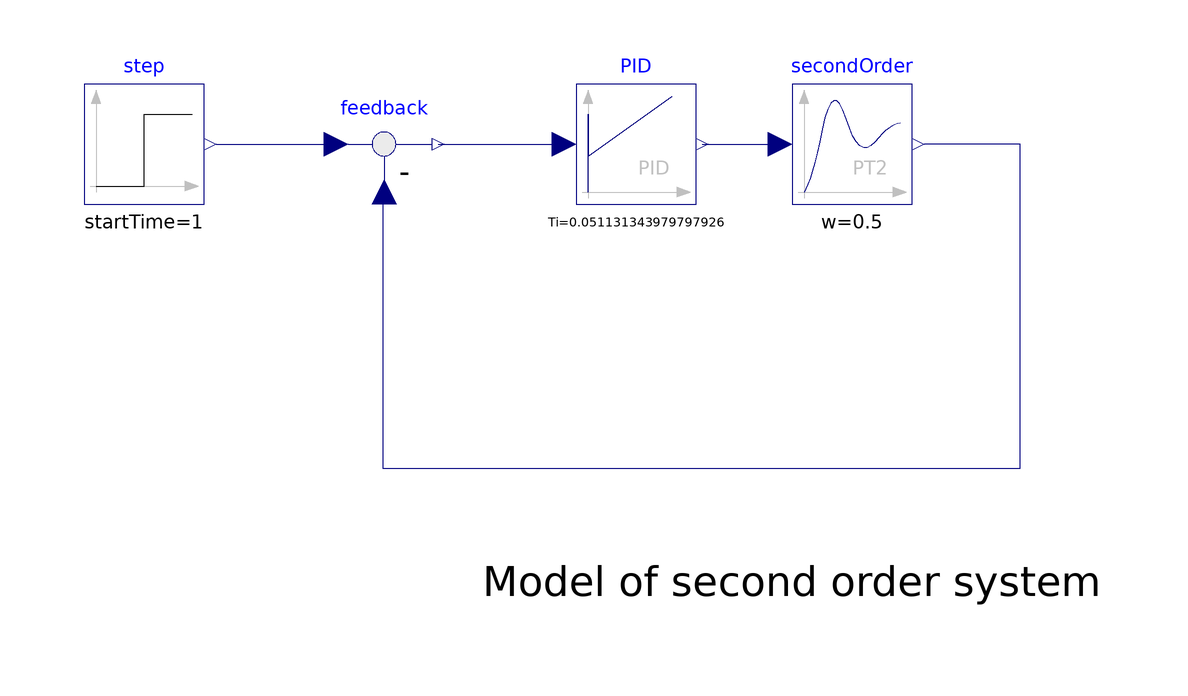

The component connection diagram of the Modelica model below, drawn from its own Placement and Line annotations.

model secondordercontrol
  Modelica.Blocks.Continuous.SecondOrder secondOrder(k = 0.3, w = 0.5, D = 0.4)  annotation(
    Placement(transformation(origin = {34, 20}, extent = {{-10, -10}, {10, 10}})));
  Modelica.Blocks.Sources.Step step(height = 1, startTime = 1)  annotation(
    Placement(transformation(origin = {-84, 20}, extent = {{-10, -10}, {10, 10}})));
  Modelica.Blocks.Continuous.PID PID(k = 62.913722563693952, Ti = 1/19.557475359832154, Td = 1/71.519154466799222)  annotation(
    Placement(transformation(origin = {-2, 20}, extent = {{-10, -10}, {10, 10}})));
  Modelica.Blocks.Math.Feedback feedback annotation(
    Placement(transformation(origin = {-44, 20}, extent = {{-10, -10}, {10, 10}})));
equation
  connect(PID.y, secondOrder.u) annotation(
    Line(points = {{9, 20}, {22, 20}}, color = {0, 0, 127}));
  connect(step.y, feedback.u1) annotation(
    Line(points = {{-72, 20}, {-52, 20}}, color = {0, 0, 127}));
  connect(feedback.u2, secondOrder.y) annotation(
    Line(points = {{-44, 12}, {-44.25, 12}, {-44.25, -34}, {62, -34}, {62, 20}, {46, 20}}, color = {0, 0, 127}));
  connect(feedback.y, PID.u) annotation(
    Line(points = {{-35, 20}, {-14, 20}}, color = {0, 0, 127}));

annotation(
    uses(Modelica(version = "4.1.0")),
  experiment(StartTime = 0, StopTime = 10, Tolerance = 1e-06, Interval = 0.001),
  Diagram(graphics = {Text(origin = {24, -53}, extent = {{-52, 5}, {52, -5}}, textString = "Model of second order system")}));
end secondordercontrol;